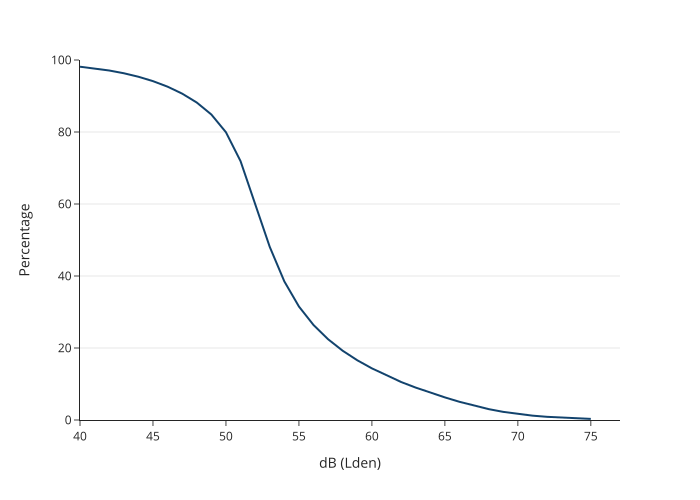

Data behind this chart, as committed beside it:
decibels, Road_Lden_percentage
40, 98.13
41, 97.67
42, 97.08
43, 96.32
44, 95.35
45, 94.13
46, 92.59
47, 90.66
48, 88.19
49, 84.86
50, 79.93
51, 71.91
52, 60.01
53, 48.1
54, 38.5
55, 31.52
56, 26.39
57, 22.42
58, 19.23
59, 16.59
60, 14.34
61, 12.34
62, 10.56
63, 9.004
64, 7.596
65, 6.282
66, 5.055
67, 3.963
68, 3.024
69, 2.259
70, 1.662
71, 1.211
72, 0.884
73, 0.6404
74, 0.4523
75, 0.3075
